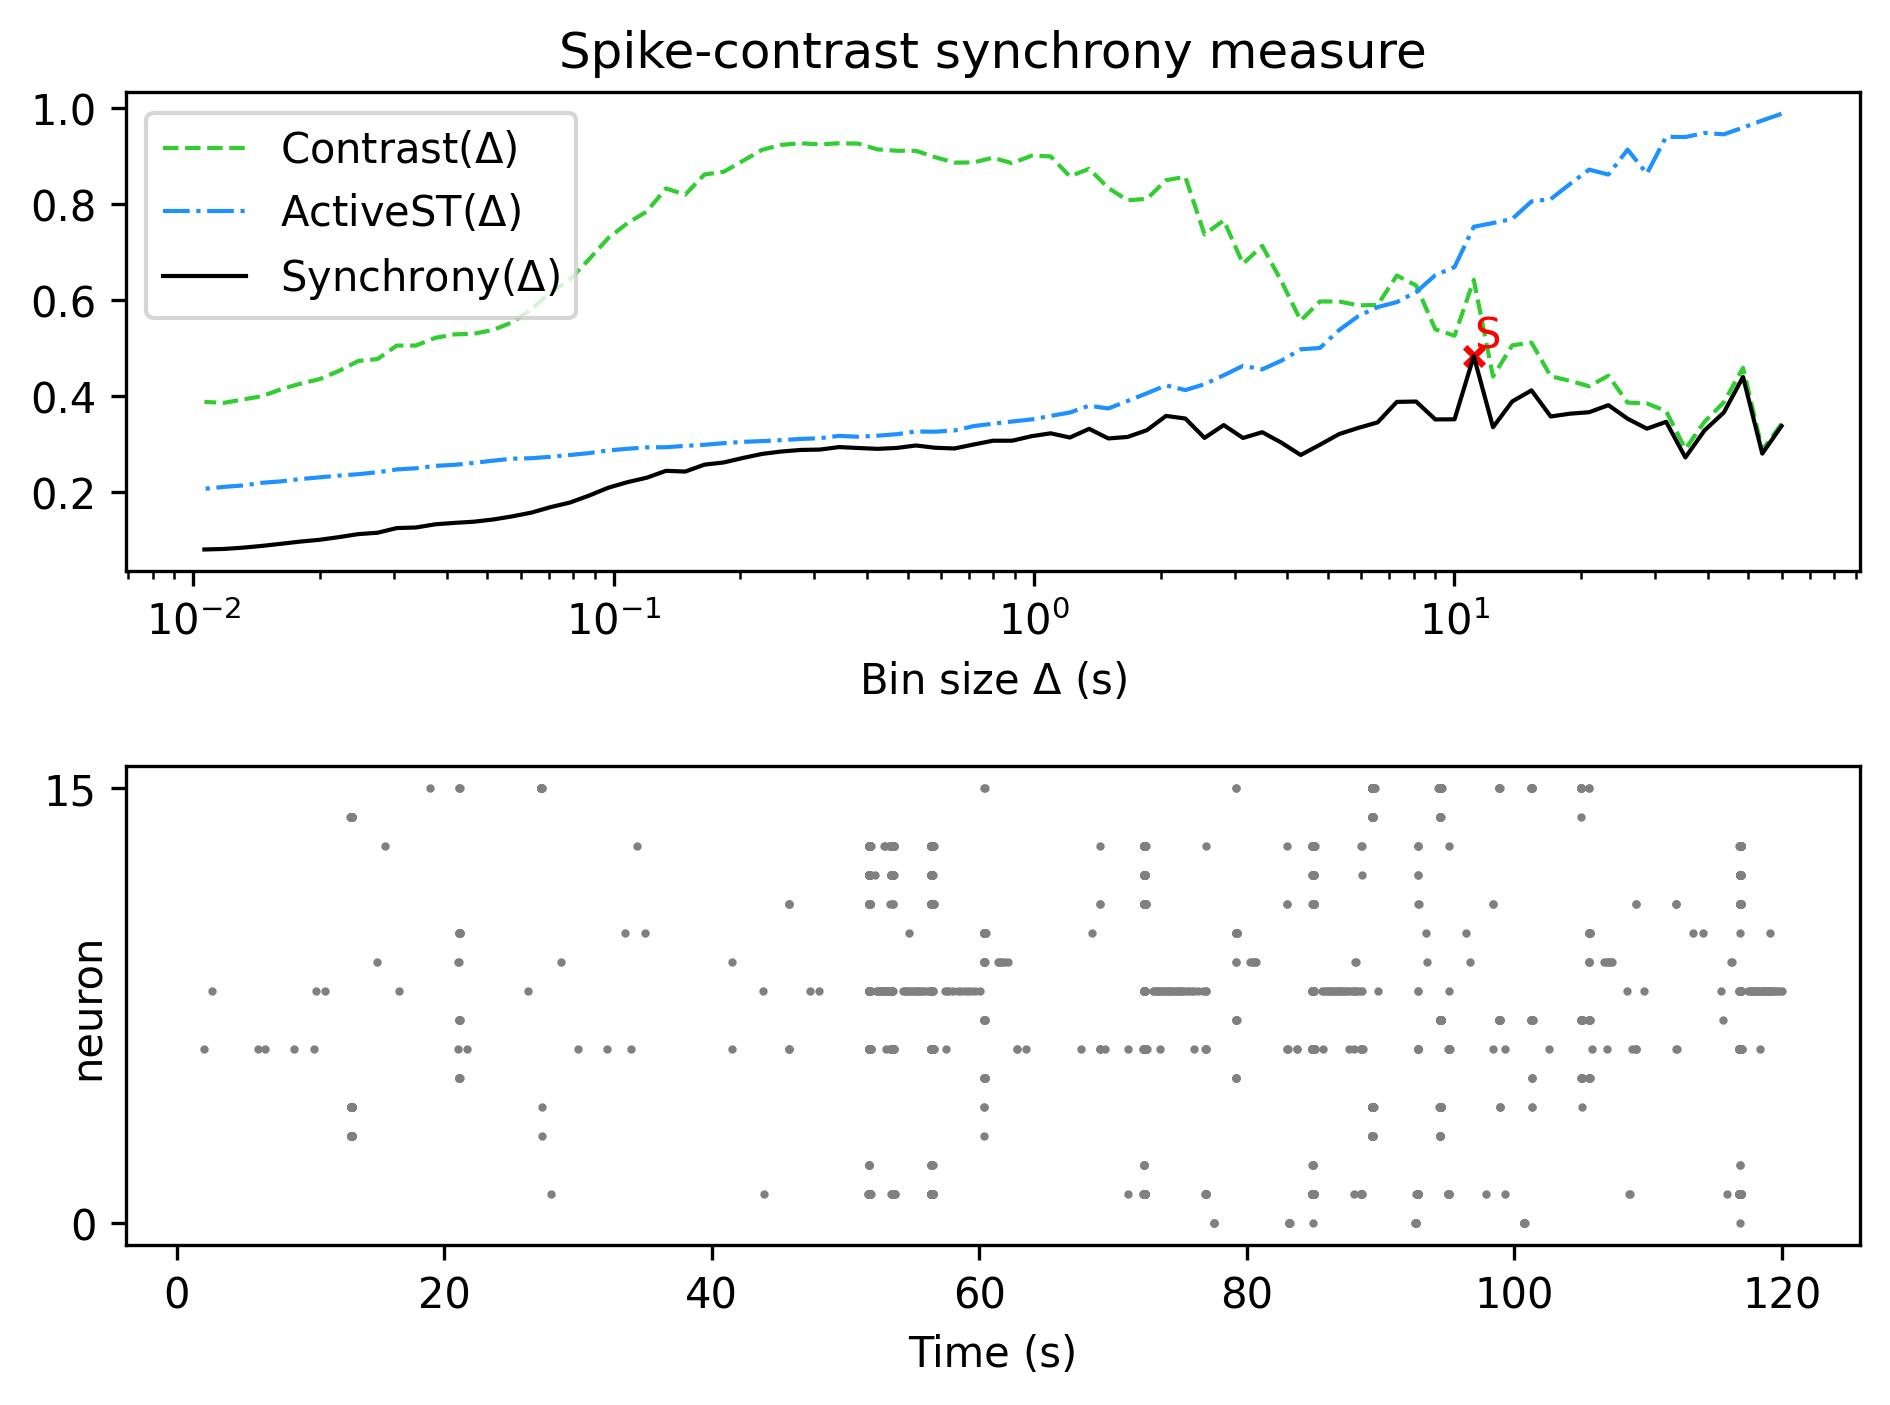

The data file committed next to this chart (first rows):
, Spike-contrast (60.0 s), Spike-contrast (54.0 s), Spike-contrast (48.6 s), Spike-contrast (43.74 s), Spike-contrast (39.366 s), Spike-contrast (35.429 s), Spike-contrast (31.886 s), Spike-contrast (28.698 s), Spike-contrast (25.828 s), Spike-contrast (23.245 s), Spike-contrast (20.921 s), Spike-contrast (18.829 s), Spike-contrast (16.946 s), Spike-contrast (15.251 s), Spike-contrast (13.726 s), Spike-contrast (12.353 s), Spike-contrast (11.118 s), Spike-contrast (10.006 s), Spike-contrast (9.006 s), Spike-contrast (8.105 s), Spike-contrast (7.295 s), Spike-contrast (6.565 s), Spike-contrast (5.909 s)
0, 0.3372, 0.2797, 0.4395, 0.3653, 0.3281, 0.2717, 0.3458, 0.3316, 0.3523, 0.3806, 0.3659, 0.3629, 0.357, 0.4114, 0.3884, 0.3346, 0.4826, 0.3511, 0.3509, 0.3882, 0.3874, 0.3447, 0.3333
